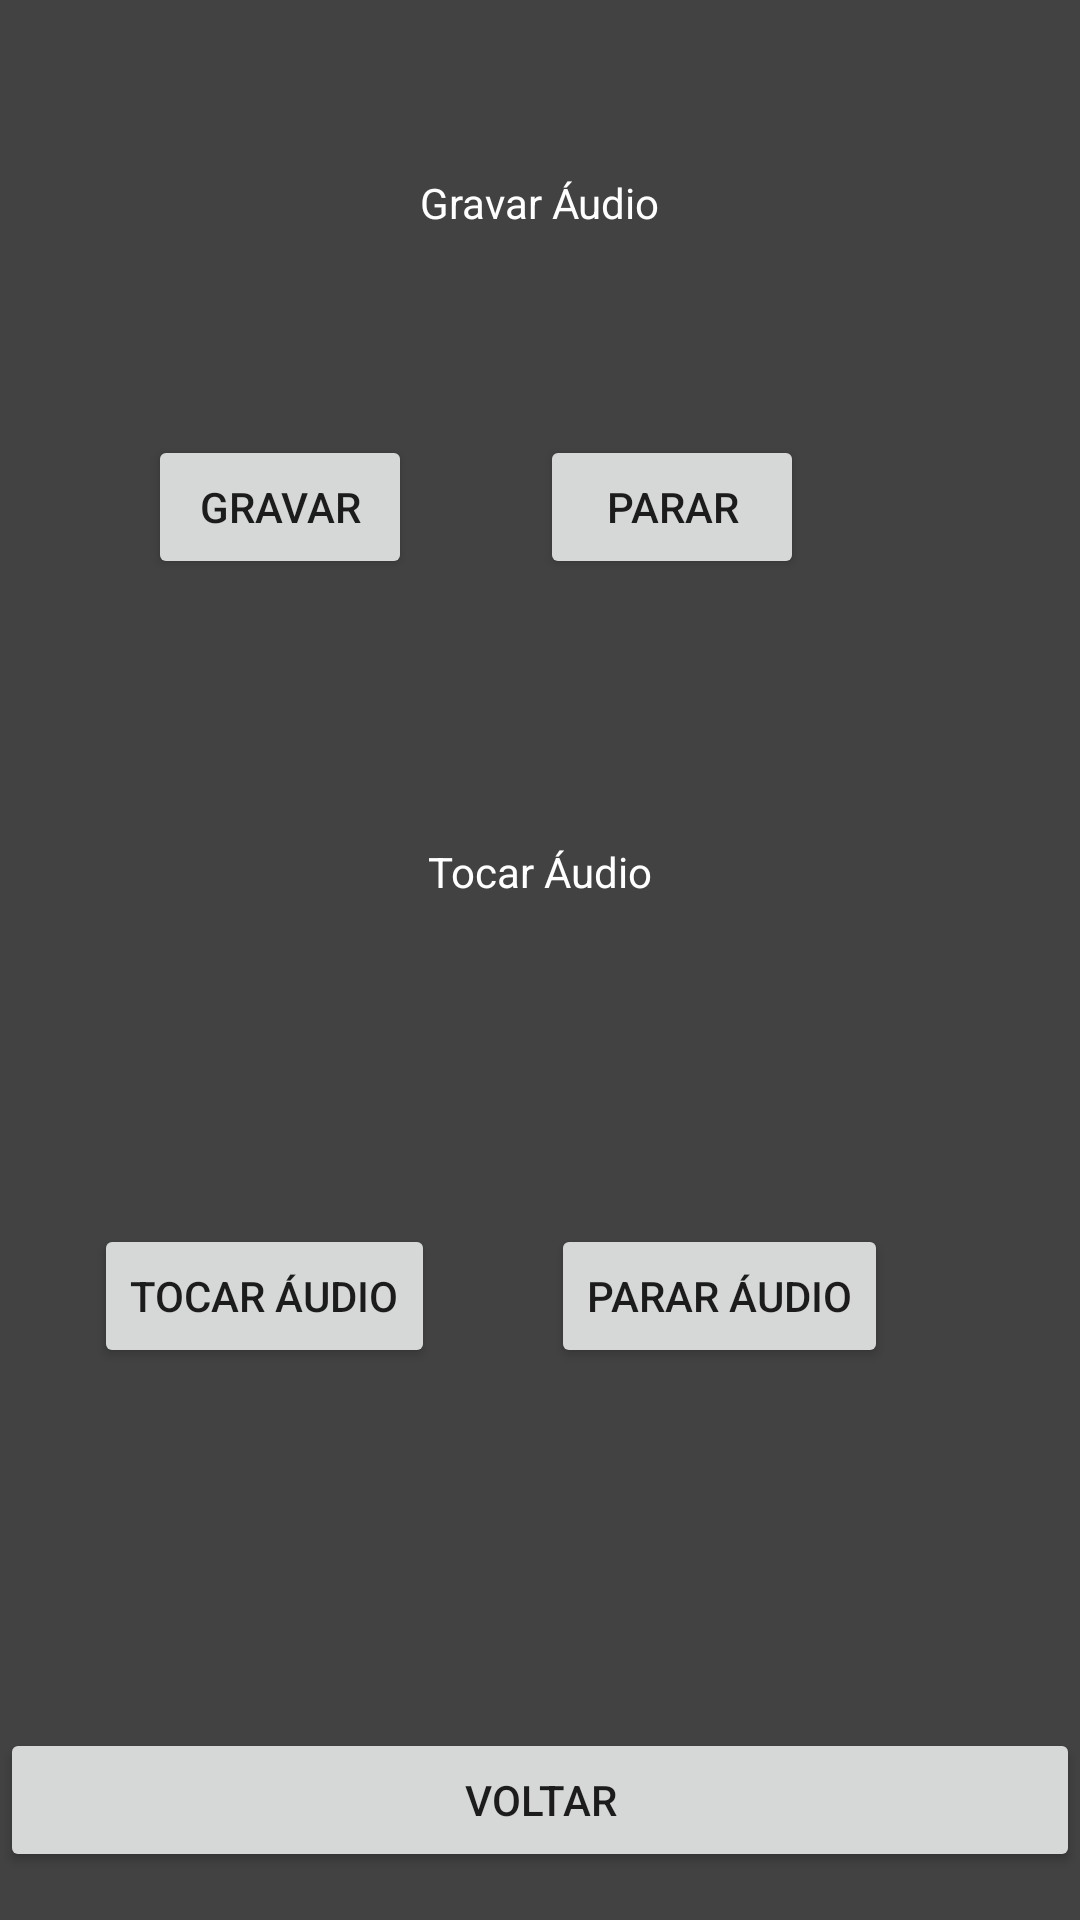

This screen was rendered from an Android layout file. Write that file and the resources it references.
<!-- AndroidManifest.xml: application theme Theme.Funcionalidades -->
<!-- res/layout/activity_chp_audio.xml -->
<?xml version="1.0" encoding="utf-8"?>
<android.support.constraint.ConstraintLayout xmlns:android="http://schemas.android.com/apk/res/android"
    xmlns:app="http://schemas.android.com/apk/res-auto"
    xmlns:tools="http://schemas.android.com/tools"
    android:layout_width="match_parent"
    android:layout_height="match_parent"
    android:background="@color/cardview_dark_background"
    tools:context=".ChpAudio">

    <Button
        android:id="@+id/btnPararGravaAudio"
        android:layout_width="wrap_content"
        android:layout_height="wrap_content"
        android:layout_marginEnd="92dp"
        android:layout_marginBottom="88dp"
        android:text="Parar"
        app:layout_constraintBottom_toTopOf="@+id/txtTocaAudio"
        app:layout_constraintEnd_toEndOf="parent" />

    <Button
        android:id="@+id/btnReproduzAudio"
        android:layout_width="wrap_content"
        android:layout_height="wrap_content"
        android:layout_marginBottom="120dp"
        android:text="Tocar áudio"
        app:layout_constraintBottom_toTopOf="@+id/btnVoltar2"
        app:layout_constraintEnd_toStartOf="@+id/btnParaReproduzAudio"
        app:layout_constraintHorizontal_bias="0.446"
        app:layout_constraintStart_toStartOf="parent" />

    <Button
        android:id="@+id/btnParaReproduzAudio"
        android:layout_width="wrap_content"
        android:layout_height="wrap_content"
        android:layout_marginEnd="64dp"
        android:layout_marginBottom="120dp"
        android:text="Parar áudio"
        app:layout_constraintBottom_toTopOf="@+id/btnVoltar2"
        app:layout_constraintEnd_toEndOf="parent" />

    <TextView
        android:id="@+id/txtTocaAudio"
        android:layout_width="wrap_content"
        android:layout_height="wrap_content"
        android:layout_marginBottom="108dp"
        android:text="Tocar Áudio"
        android:textColor="@color/white"
        android:background="@color/cardview_dark_background"
        app:layout_constraintBottom_toTopOf="@+id/btnReproduzAudio"
        app:layout_constraintEnd_toEndOf="parent"
        app:layout_constraintStart_toStartOf="parent" />

    <TextView
        android:id="@+id/txtAudio2"
        android:layout_width="wrap_content"
        android:layout_height="wrap_content"
        android:layout_marginTop="56dp"
        android:text="ÁUDIO"
        android:textAlignment="center"
        android:textSize="18dp"
        android:textColor="@color/white"
        android:background="@color/cardview_dark_background"
        app:layout_constraintBottom_toTopOf="@+id/txtGravaAudio"
        app:layout_constraintEnd_toEndOf="parent"
        app:layout_constraintHorizontal_bias="0.498"
        app:layout_constraintStart_toStartOf="parent"
        app:layout_constraintTop_toTopOf="parent"
        app:layout_constraintVertical_bias="0.0" />

    <Button
        android:id="@+id/btnVoltar2"
        android:layout_width="0dp"
        android:layout_height="wrap_content"
        android:layout_marginBottom="16dp"
        android:text="Voltar"
        app:layout_constraintBottom_toBottomOf="parent"
        app:layout_constraintEnd_toEndOf="parent"
        app:layout_constraintHorizontal_bias="0.498"
        app:layout_constraintStart_toStartOf="parent" />

    <TextView
        android:id="@+id/txtGravaAudio"
        android:layout_width="wrap_content"
        android:layout_height="wrap_content"
        android:layout_marginBottom="68dp"
        android:text="Gravar Áudio"
        android:textColor="@color/white"
        android:background="@color/cardview_dark_background"
        app:layout_constraintBottom_toTopOf="@+id/btnGravaAudio"
        app:layout_constraintEnd_toEndOf="parent"
        app:layout_constraintStart_toStartOf="parent" />

    <Button
        android:id="@+id/btnGravaAudio"
        android:layout_width="wrap_content"
        android:layout_height="wrap_content"
        android:layout_marginBottom="88dp"
        android:text="Gravar"
        app:layout_constraintBottom_toTopOf="@+id/txtTocaAudio"
        app:layout_constraintEnd_toStartOf="@+id/btnPararGravaAudio"
        app:layout_constraintHorizontal_bias="0.538"
        app:layout_constraintStart_toStartOf="parent" />

</android.support.constraint.ConstraintLayout>
<!-- resources referenced by this layout -->
<resources>
  <style name="Theme.Funcionalidades" parent="Theme.AppCompat.Light.NoActionBar">
          
          <item name="colorPrimary">@color/cardview_dark_background</item>
          <item name="colorPrimaryDark">@color/cardview_dark_background</item>
          <item name="colorAccent">@color/cardview_dark_background</item>
          
      </style>
  <!-- not gathered from this repository: default colours our renderer supplied (Android Studio template values) -->
  <color name="white">#FFFFFFFF</color>
</resources>
